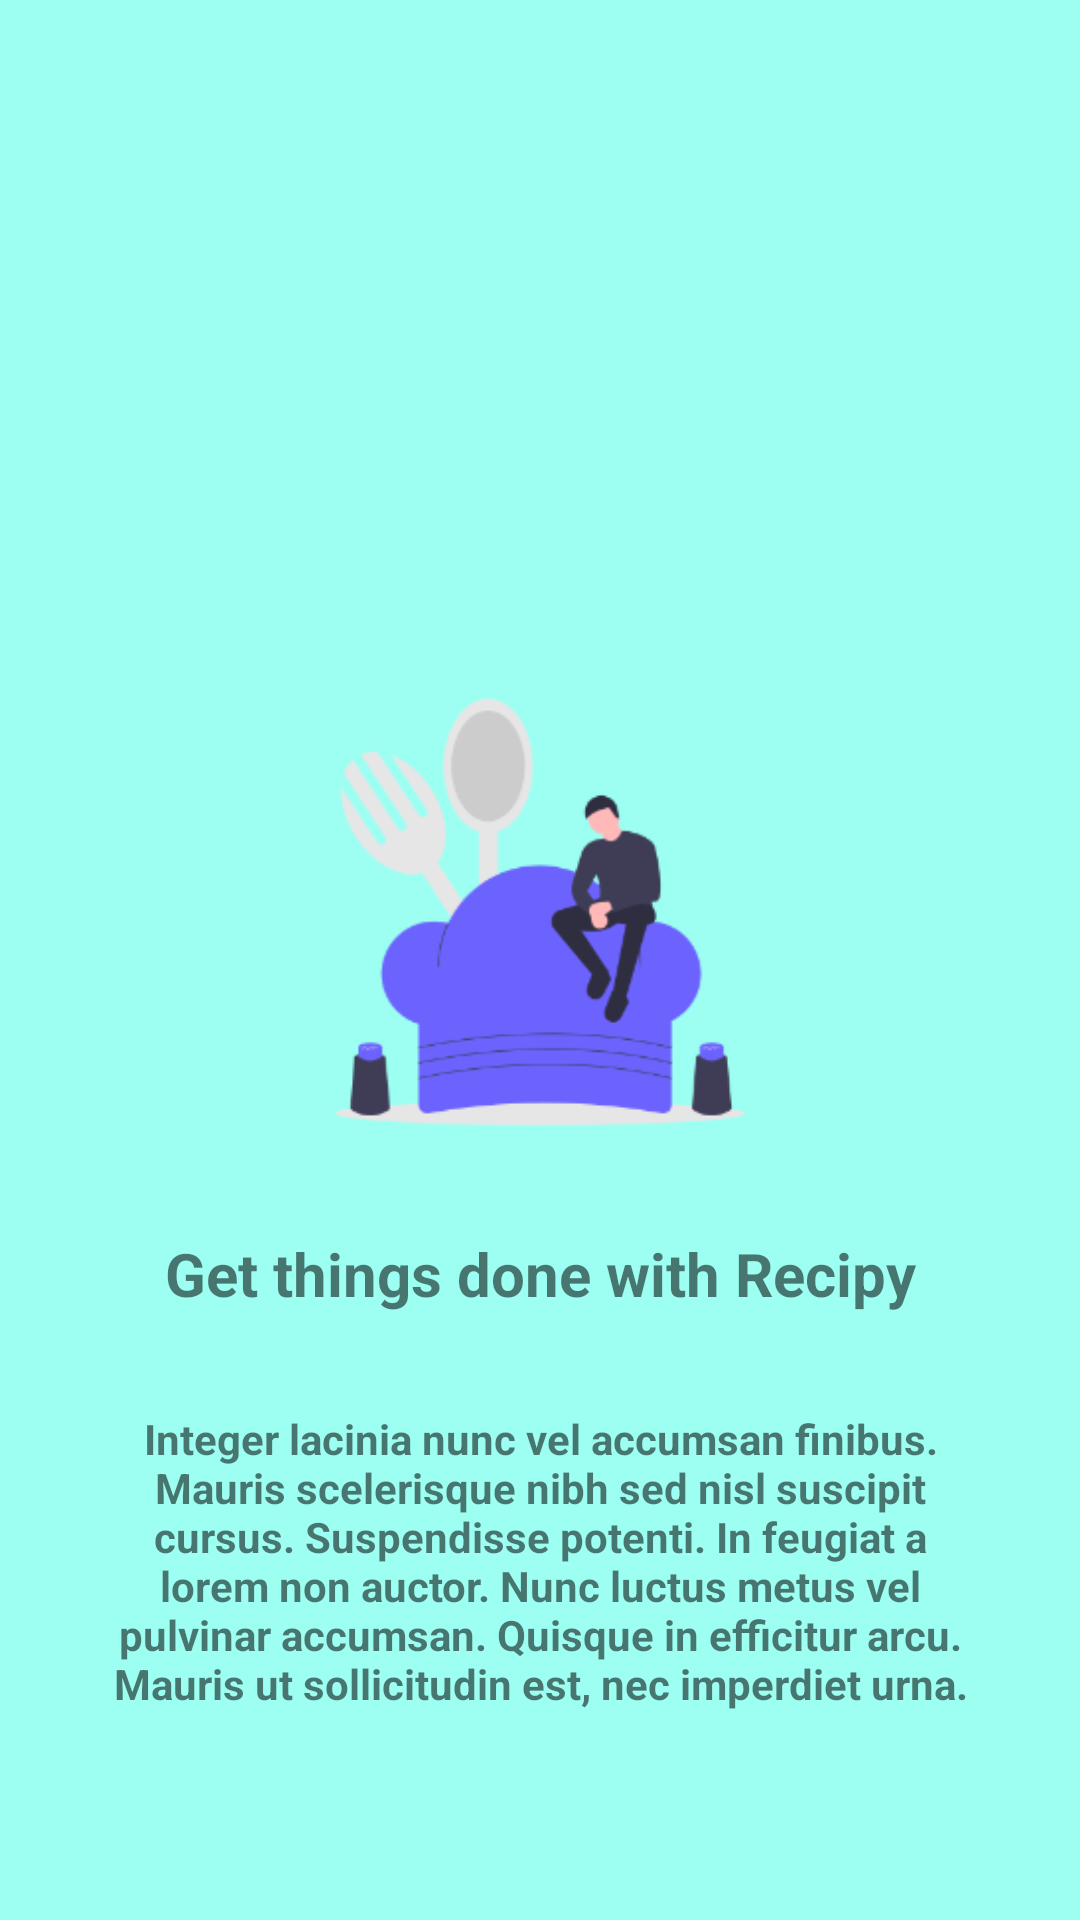

This screen was rendered from an Android layout file. Write that file and the resources it references.
<!-- AndroidManifest.xml: application theme Theme.Recipy -->
<!-- res/layout/activity_splash_screen.xml -->
<?xml version="1.0" encoding="utf-8"?>
<androidx.constraintlayout.widget.ConstraintLayout xmlns:android="http://schemas.android.com/apk/res/android"
    xmlns:app="http://schemas.android.com/apk/res-auto"
    xmlns:tools="http://schemas.android.com/tools"
    android:layout_width="match_parent"
    android:layout_height="match_parent"
    android:background="@color/Alternate"
    tools:context=".ui.activity.SplashScreenActivity">

    <ImageView
        android:id="@+id/imageViewSplash"
        android:layout_width="150dp"
        android:layout_height="wrap_content"
        android:layout_marginBottom="32dp"
        android:adjustViewBounds="true"
        android:scaleType="fitXY"
        android:src="@drawable/ic_undraw_cooking_lyxy"
        app:layout_constraintBottom_toBottomOf="parent"
        app:layout_constraintEnd_toEndOf="parent"
        app:layout_constraintStart_toStartOf="parent"
        app:layout_constraintTop_toTopOf="parent"
        app:srcCompat="@drawable/ic_undraw_cooking_lyxy"
        tools:src="@drawable/ic_undraw_cooking_lyxy"
        tools:srcCompat="@drawable/ic_undraw_cooking_lyxy" />

    <TextView
        android:id="@+id/textViewDescription"
        android:layout_width="0dp"
        android:layout_height="wrap_content"
        android:layout_marginStart="32dp"
        android:layout_marginTop="32dp"
        android:layout_marginEnd="32dp"
        android:text="@string/splash_text_description"
        android:textAlignment="center"
        android:textStyle="bold"
        android:typeface="sans"
        app:layout_constraintEnd_toEndOf="parent"
        app:layout_constraintStart_toStartOf="parent"
        app:layout_constraintTop_toBottomOf="@+id/textViewBrand" />

    <TextView
        android:id="@+id/textViewBrand"
        android:layout_width="wrap_content"
        android:layout_height="wrap_content"
        android:layout_marginTop="32dp"
        android:text="@string/splash_text_product"
        android:textAlignment="center"
        android:textSize="20sp"
        android:textStyle="bold"
        app:layout_constraintEnd_toEndOf="parent"
        app:layout_constraintStart_toStartOf="parent"
        app:layout_constraintTop_toBottomOf="@+id/imageViewSplash" />
</androidx.constraintlayout.widget.ConstraintLayout>
<!-- resources referenced by this layout -->
<resources>
  <color name="Alternate">#9CFFF2</color>
  <!-- drawable ic_undraw_cooking_lyxy: png bitmap (drawable-hdpi, 8572 bytes) -->
  <string name="splash_text_description">Integer lacinia nunc vel accumsan finibus. Mauris scelerisque nibh sed nisl suscipit cursus. Suspendisse potenti. In feugiat a lorem non auctor. Nunc luctus metus vel pulvinar accumsan. Quisque in efficitur arcu. Mauris ut sollicitudin est, nec imperdiet urna.</string>
  <string name="splash_text_product">Get things done with Recipy</string>
  <style name="Theme.Recipy" parent="Theme.MaterialComponents.DayNight.DarkActionBar">
          
          <item name="colorPrimary">@color/Primary</item>
          <item name="colorPrimaryVariant">@color/PrimaryVariant</item>
          <item name="colorOnPrimary">@color/white</item>
          
          <item name="colorSecondary">@color/Secondary</item>
          <item name="colorSecondaryVariant">@color/AlternateSecondary</item>
          <item name="colorOnSecondary">@color/black</item>
          
          <item name="android:statusBarColor" tools:targetApi="l">?attr/colorPrimaryVariant</item>
          
  
          
          <item name="android:windowContentTransitions">true</item>
      </style>
  <color name="Primary">#38887E</color>
  <color name="PrimaryVariant">#FF045c36</color>
  <color name="white">#FFFFFFFF</color>
  <color name="Secondary">#FFAD7258</color>
  <color name="AlternateSecondary">#FFEDD3C7</color>
  <color name="black">#FF000000</color>
</resources>
